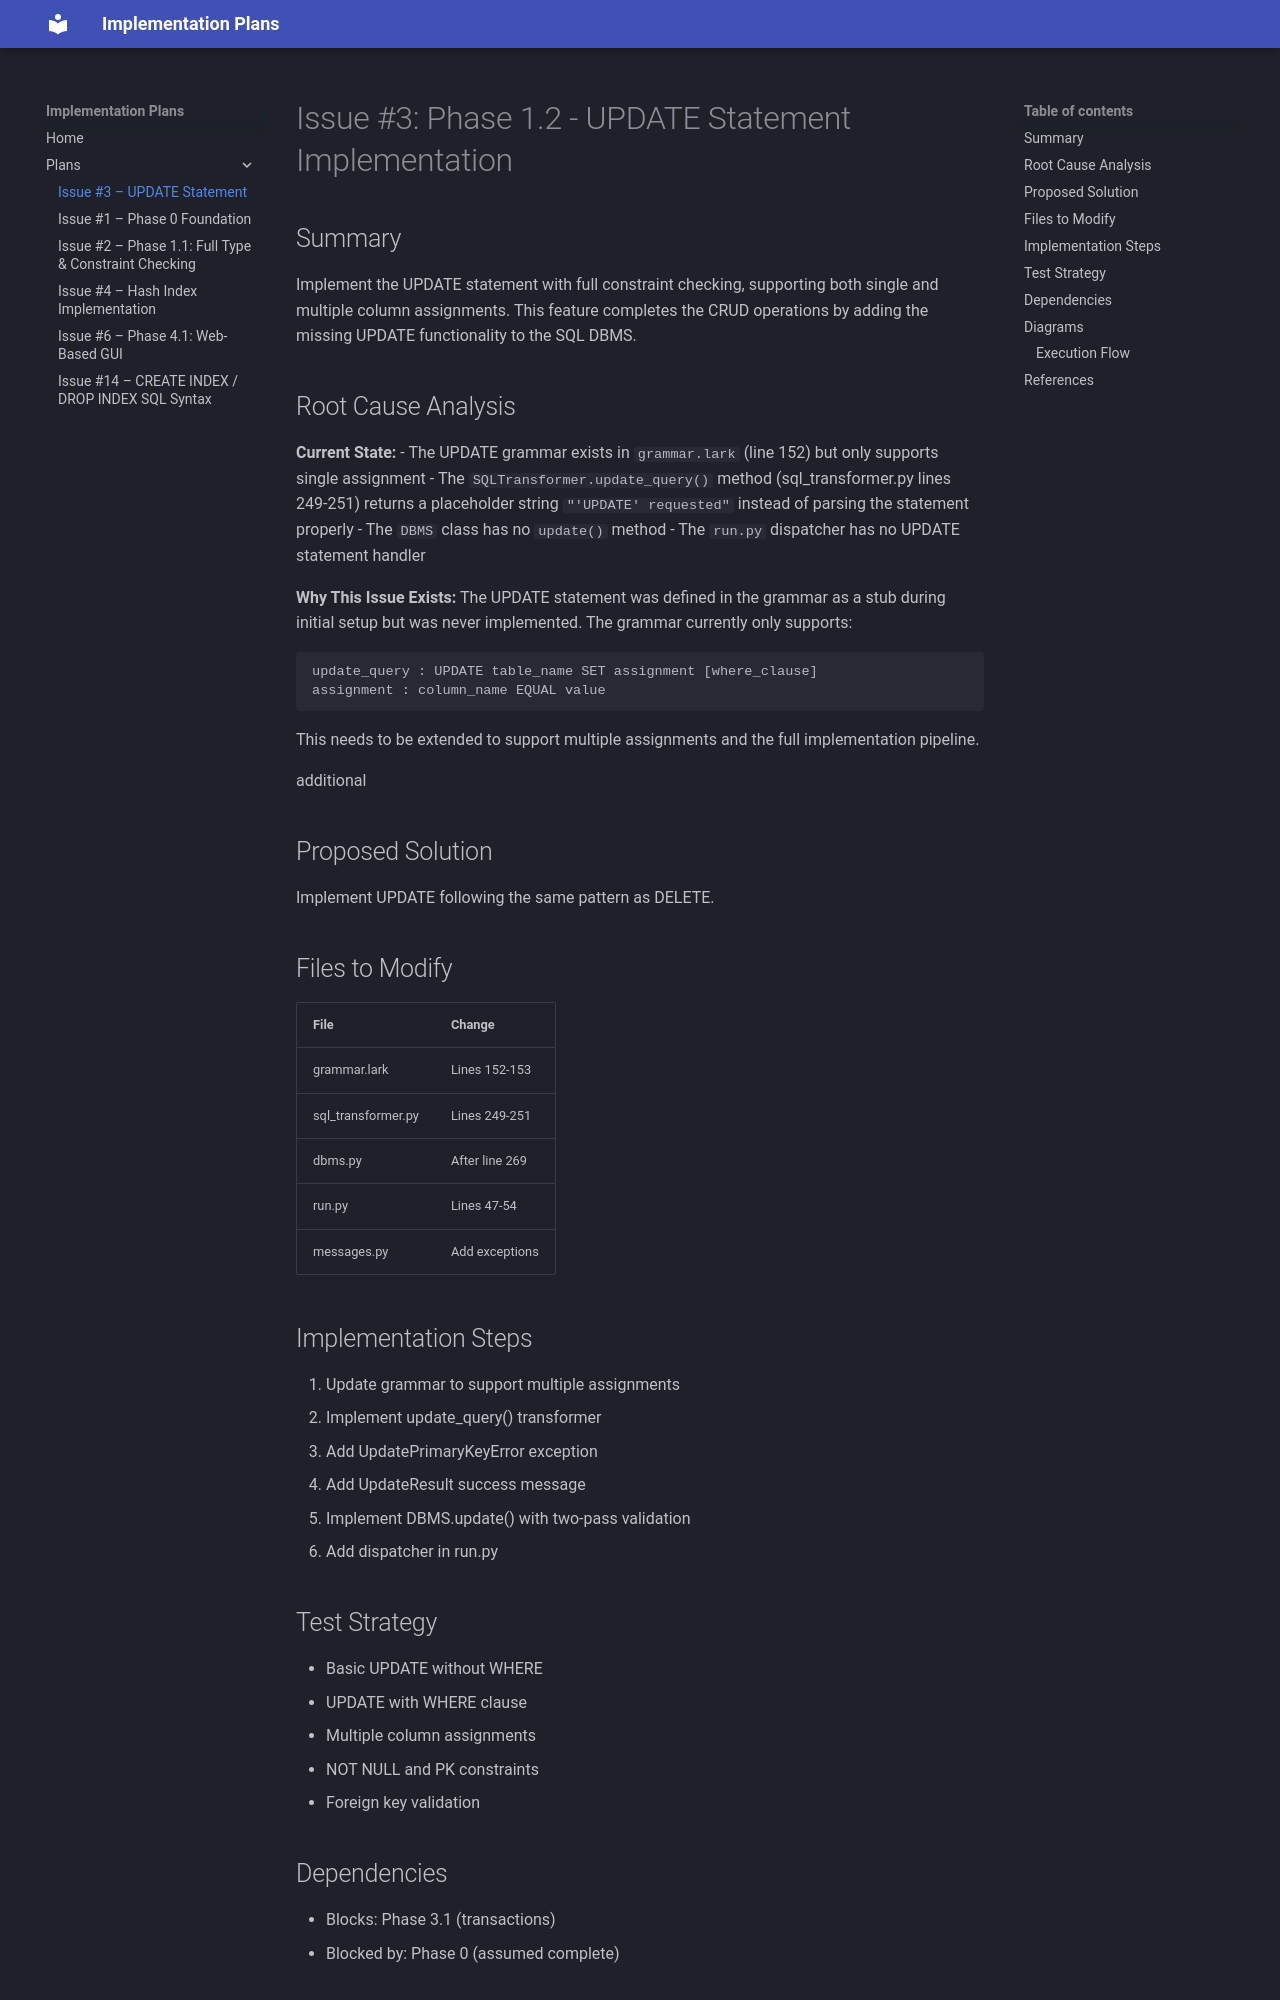

repository: thynameisjibi/SQL-DBMS-plans · page: plans/issue-3-plan/index.html · generator: mkdocs

# Issue #3: Phase 1.2 - UPDATE Statement Implementation

## Summary

Implement the UPDATE statement with full constraint checking, supporting both single and multiple column assignments. This feature completes the CRUD operations by adding the missing UPDATE functionality to the SQL DBMS.

## Root Cause Analysis

**Current State:**
- The UPDATE grammar exists in `grammar.lark` (line 152) but only supports single assignment
- The `SQLTransformer.update_query()` method (sql_transformer.py lines 249-251) returns a placeholder string `"'UPDATE' requested"` instead of parsing the statement properly
- The `DBMS` class has no `update()` method
- The `run.py` dispatcher has no UPDATE statement handler

**Why This Issue Exists:**
The UPDATE statement was defined in the grammar as a stub during initial setup but was never implemented. The grammar currently only supports:
```lark
update_query : UPDATE table_name SET assignment [where_clause]
assignment : column_name EQUAL value
```

This needs to be extended to support multiple assignments and the full implementation pipeline.

additional

## Proposed Solution

Implement UPDATE following the same pattern as DELETE.

## Files to Modify

| File | Change |
|------|--------|
| grammar.lark | Lines 152-153 |
| sql_transformer.py | Lines 249-251 |
| dbms.py | After line 269 |
| run.py | Lines 47-54 |
| messages.py | Add exceptions |

## Implementation Steps

1. Update grammar to support multiple assignments
2. Implement update_query() transformer
3. Add UpdatePrimaryKeyError exception
4. Add UpdateResult success message
5. Implement DBMS.update() with two-pass validation
6. Add dispatcher in run.py

## Test Strategy

- Basic UPDATE without WHERE
- UPDATE with WHERE clause
- Multiple column assignments
- NOT NULL and PK constraints
- Foreign key validation
